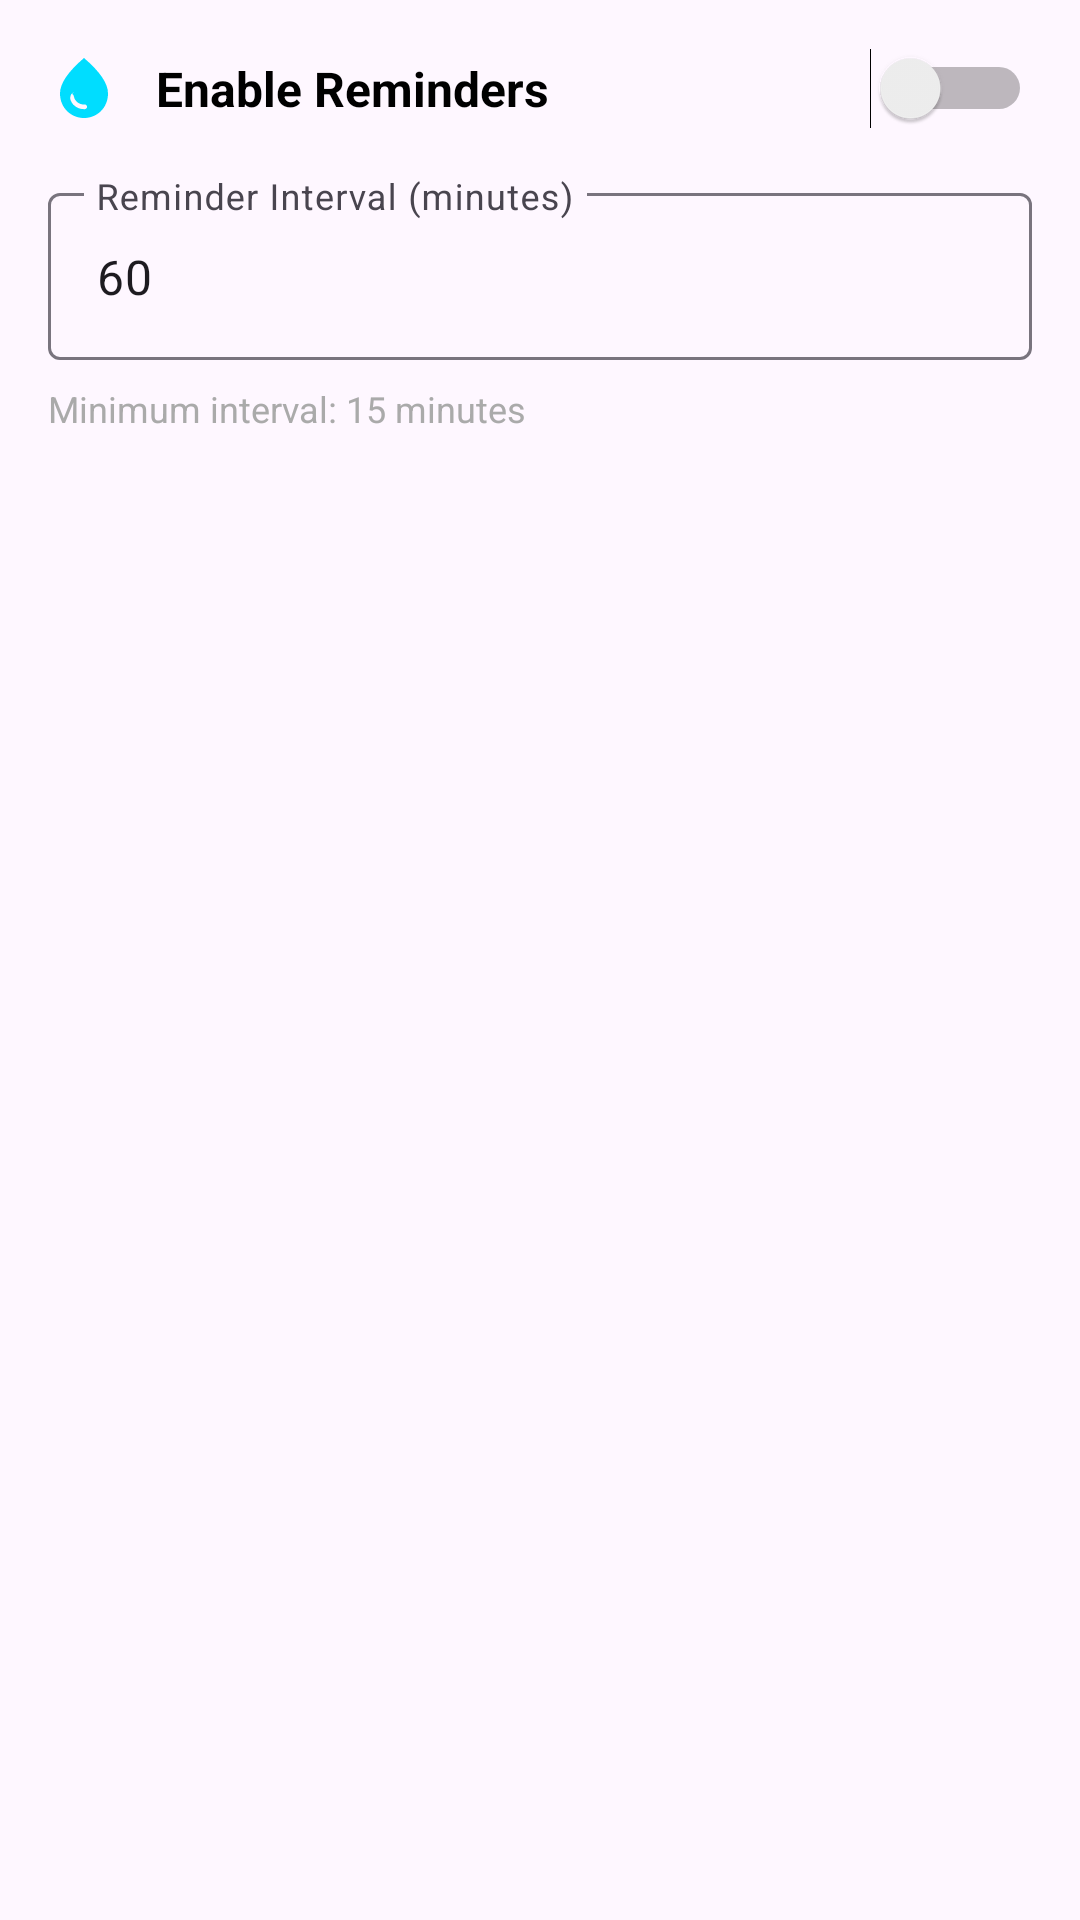

Write the Android layout XML for this screen, with the resource values it uses.
<!-- AndroidManifest.xml: application theme Theme.HabbitTracker -->
<!-- res/layout/dialog_hydration_settings.xml -->
<?xml version="1.0" encoding="utf-8"?>
<LinearLayout xmlns:android="http://schemas.android.com/apk/res/android"
    xmlns:app="http://schemas.android.com/apk/res-auto"
    android:layout_width="match_parent"
    android:layout_height="wrap_content"
    android:orientation="vertical"
    android:padding="16dp">

    <LinearLayout
        android:layout_width="match_parent"
        android:layout_height="wrap_content"
        android:orientation="horizontal"
        android:gravity="center_vertical"
        android:layout_marginBottom="16dp">

        <ImageView
            android:layout_width="24dp"
            android:layout_height="24dp"
            android:src="@drawable/ic_water"
            android:layout_marginEnd="12dp"
            app:tint="@android:color/holo_blue_bright" />

        <TextView
            android:layout_width="0dp"
            android:layout_height="wrap_content"
            android:layout_weight="1"
            android:text="@string/enable_reminders"
            android:textSize="16sp"
            android:textStyle="bold"
            android:textColor="@android:color/black" />

        <Switch
            android:id="@+id/switchEnableReminders"
            android:layout_width="wrap_content"
            android:layout_height="wrap_content" />

    </LinearLayout>

    <com.google.android.material.textfield.TextInputLayout
        android:layout_width="match_parent"
        android:layout_height="wrap_content"
        android:hint="@string/reminder_interval"
        app:startIconDrawable="@drawable/ic_timer">

        <com.google.android.material.textfield.TextInputEditText
            android:id="@+id/editTextInterval"
            android:layout_width="match_parent"
            android:layout_height="wrap_content"
            android:inputType="number"
            android:text="60" />

    </com.google.android.material.textfield.TextInputLayout>

    <TextView
        android:layout_width="match_parent"
        android:layout_height="wrap_content"
        android:layout_marginTop="8dp"
        android:text="Minimum interval: 15 minutes"
        android:textSize="12sp"
        android:textColor="@android:color/darker_gray" />

</LinearLayout>
<!-- resources referenced by this layout -->
<resources>
  <!-- drawable ic_water (drawable) -->
  <vector xmlns:android="http://schemas.android.com/apk/res/android"
      android:width="24dp"
      android:height="24dp"
      android:viewportWidth="24"
      android:viewportHeight="24"
      android:tint="?attr/colorOnSurface">
    <path
        android:fillColor="@android:color/white"
        android:pathData="M12,2c-5.33,4.55 -8,8.48 -8,11.8 0,4.98 3.8,8.2 8,8.2s8,-3.22 8,-8.2C20,10.48 17.33,6.55 12,2zM7.83,14c0.37,0 0.67,0.26 0.74,0.62 0.41,2.22 2.28,2.98 3.64,2.87 0.43,-0.02 0.79,0.32 0.81,0.75 0.02,0.43 -0.32,0.79 -0.75,0.81 -1.69,0.09 -3.83,-0.75 -4.69,-2.87 -0.27,-0.67 -0.22,-1.38 0.12,-2.01 0.22,-0.4 0.58,-0.64 0.96,-0.64z"/>
  </vector>
  <string name="enable_reminders">Enable Reminders</string>
  <string name="reminder_interval">Reminder Interval (minutes)</string>
  <style name="Theme.HabbitTracker" parent="Theme.Material3.DayNight">
          
          <item name="colorPrimary">@color/purple_500</item>
          <item name="colorPrimaryVariant">@color/purple_700</item>
          <item name="colorOnPrimary">@color/white</item>
          
          <item name="colorSecondary">@color/teal_200</item>
          <item name="colorSecondaryVariant">@color/teal_700</item>
          <item name="colorOnSecondary">@color/black</item>
          
          <item name="android:statusBarColor" tools:targetApi="l">?attr/colorPrimaryVariant</item>
          
      </style>
  <!-- not gathered from this repository: default colours our renderer supplied (Android Studio template values) -->
  <color name="purple_500">#FF6200EE</color>
  <color name="purple_700">#FF3700B3</color>
  <color name="teal_200">#FF03DAC5</color>
  <color name="teal_700">#FF018786</color>
  <color name="black">#FF000000</color>
  <color name="white">#FFFFFFFF</color>
</resources>
